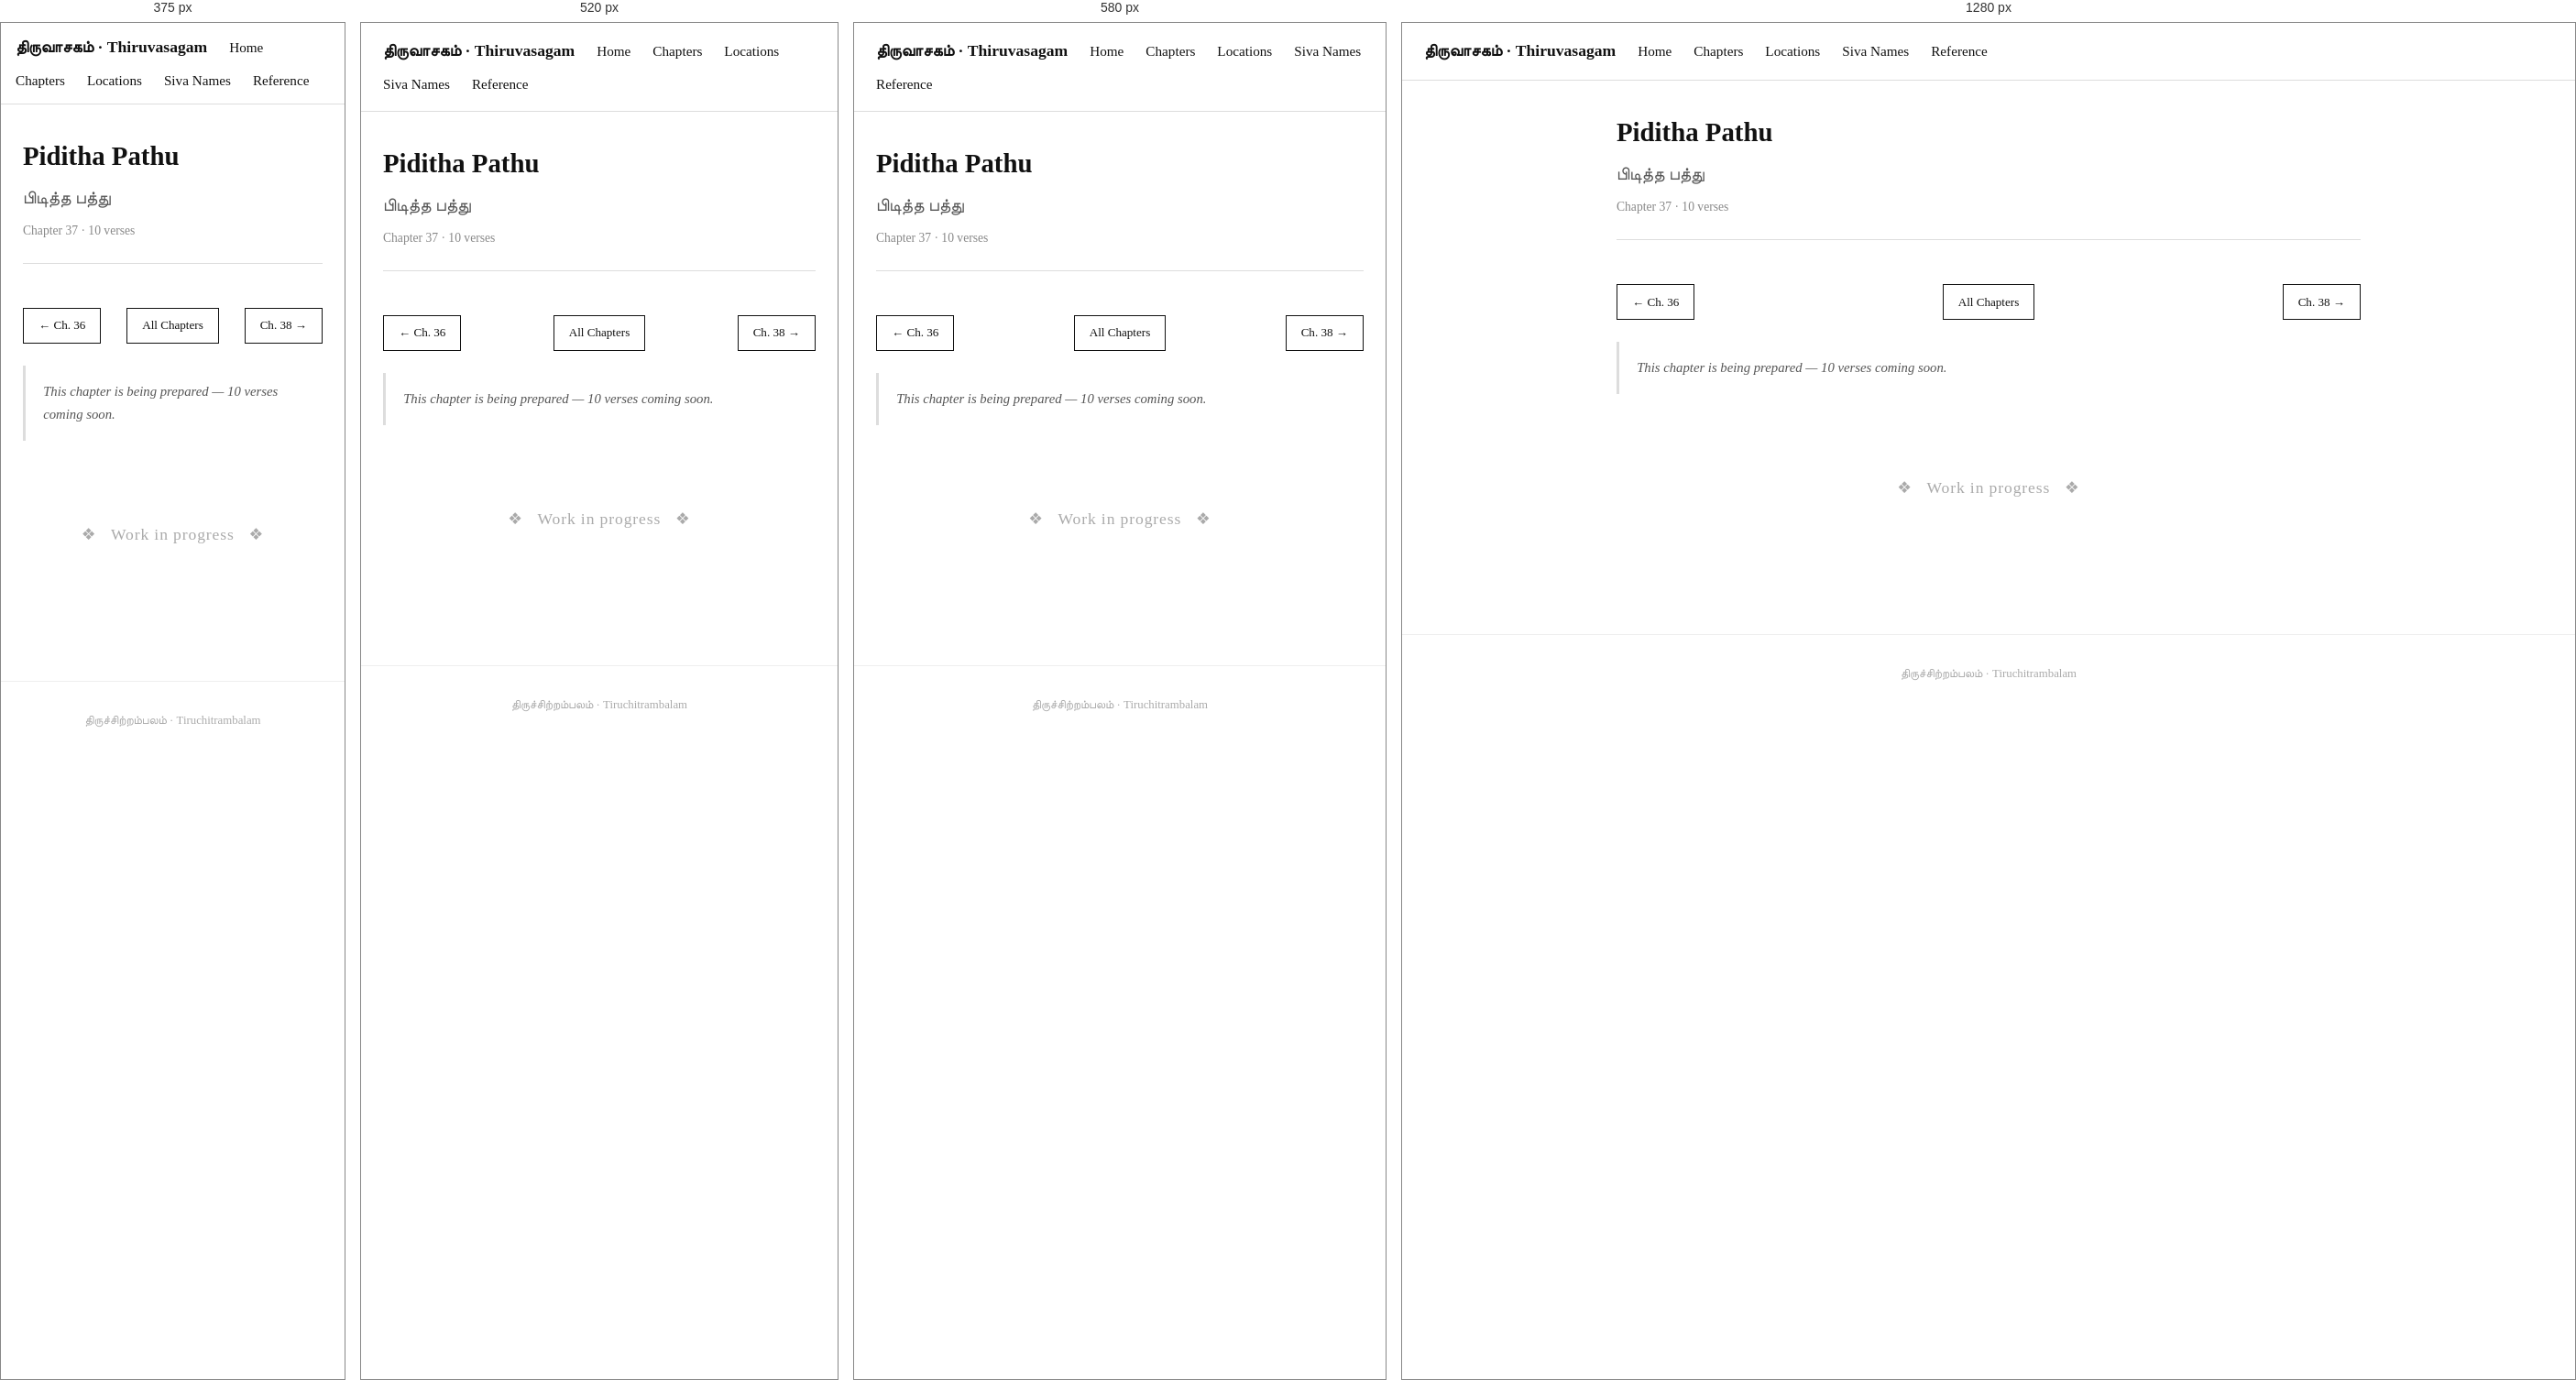
Rendered at 375 px, 520 px, 580 px and 1280 px, left to right.

<!-- file: 37-piditha-pathu.html -->
<!DOCTYPE html>
<html lang="en">
<head>
  <meta charset="UTF-8" />
  <meta name="viewport" content="width=device-width, initial-scale=1.0" />
  <title>Piditha Pathu · Thiruvasagam</title>
  <link rel="stylesheet" href="../style.css" />
</head>
<body>

  <nav>
    <span class="site-title">திருவாசகம் · Thiruvasagam</span>
    <a href="../index.html">Home</a>
    <a href="../chapters.html">Chapters</a>
    <a href="../locations.html">Locations</a>
    <a href="../siva-names.html">Siva Names</a>
    <a href="../Reference.html">Reference</a>
  </nav>

  <div class="container">

    <div class="chapter-header">
      <h1>Piditha Pathu</h1>
      <div class="tamil-title">பிடித்த பத்து</div>
      <div class="meta">Chapter 37 · 10 verses</div>
    </div>

    <div class="chapter-nav">
      <a href="36-tiru-pandi-pathigam.html" class="nav-btn">← Ch. 36</a>
      <a href="../chapters.html" class="nav-btn nav-home">All Chapters</a>
      <a href="38-tiru-vesaravu.html" class="nav-btn">Ch. 38 →</a>
    </div>

    <p class="chapter-summary">This chapter is being prepared — 10 verses coming soon.</p>

    <div style="text-align:center; padding:4rem 1rem; color:#aaa;">
      <p style="font-size:1.1rem; letter-spacing:0.05em;">❖ &nbsp; Work in progress &nbsp; ❖</p>
    </div>

  </div>

  <footer>
    திருச்சிற்றம்பலம் · Tiruchitrambalam
  </footer>

</body>
</html>


/* @media block from style.css */
@media (max-width: 480px) {
  nav { padding: 0.75rem 1rem; }
}

/* @media block from style.css */
@media (max-width: 600px) {
  #temple-map { height: 320px; }
}

/* @media block from style.css */
@media (max-width: 640px) {
  .map-panel-layout { flex-direction: column; height: auto; }
  .map-panel-layout #temple-map { height: 300px; flex: none; }
  .map-sidebar { width: 100%; max-height: 280px; border-left: none; border-top: 1px solid #ddd; }
}

/* @media block from style.css */
@media (max-width: 560px) {
  .temple-photo { float: none; width: 100%; margin: 0 0 1rem; }
  .temple-photo img { height: 180px; }
}